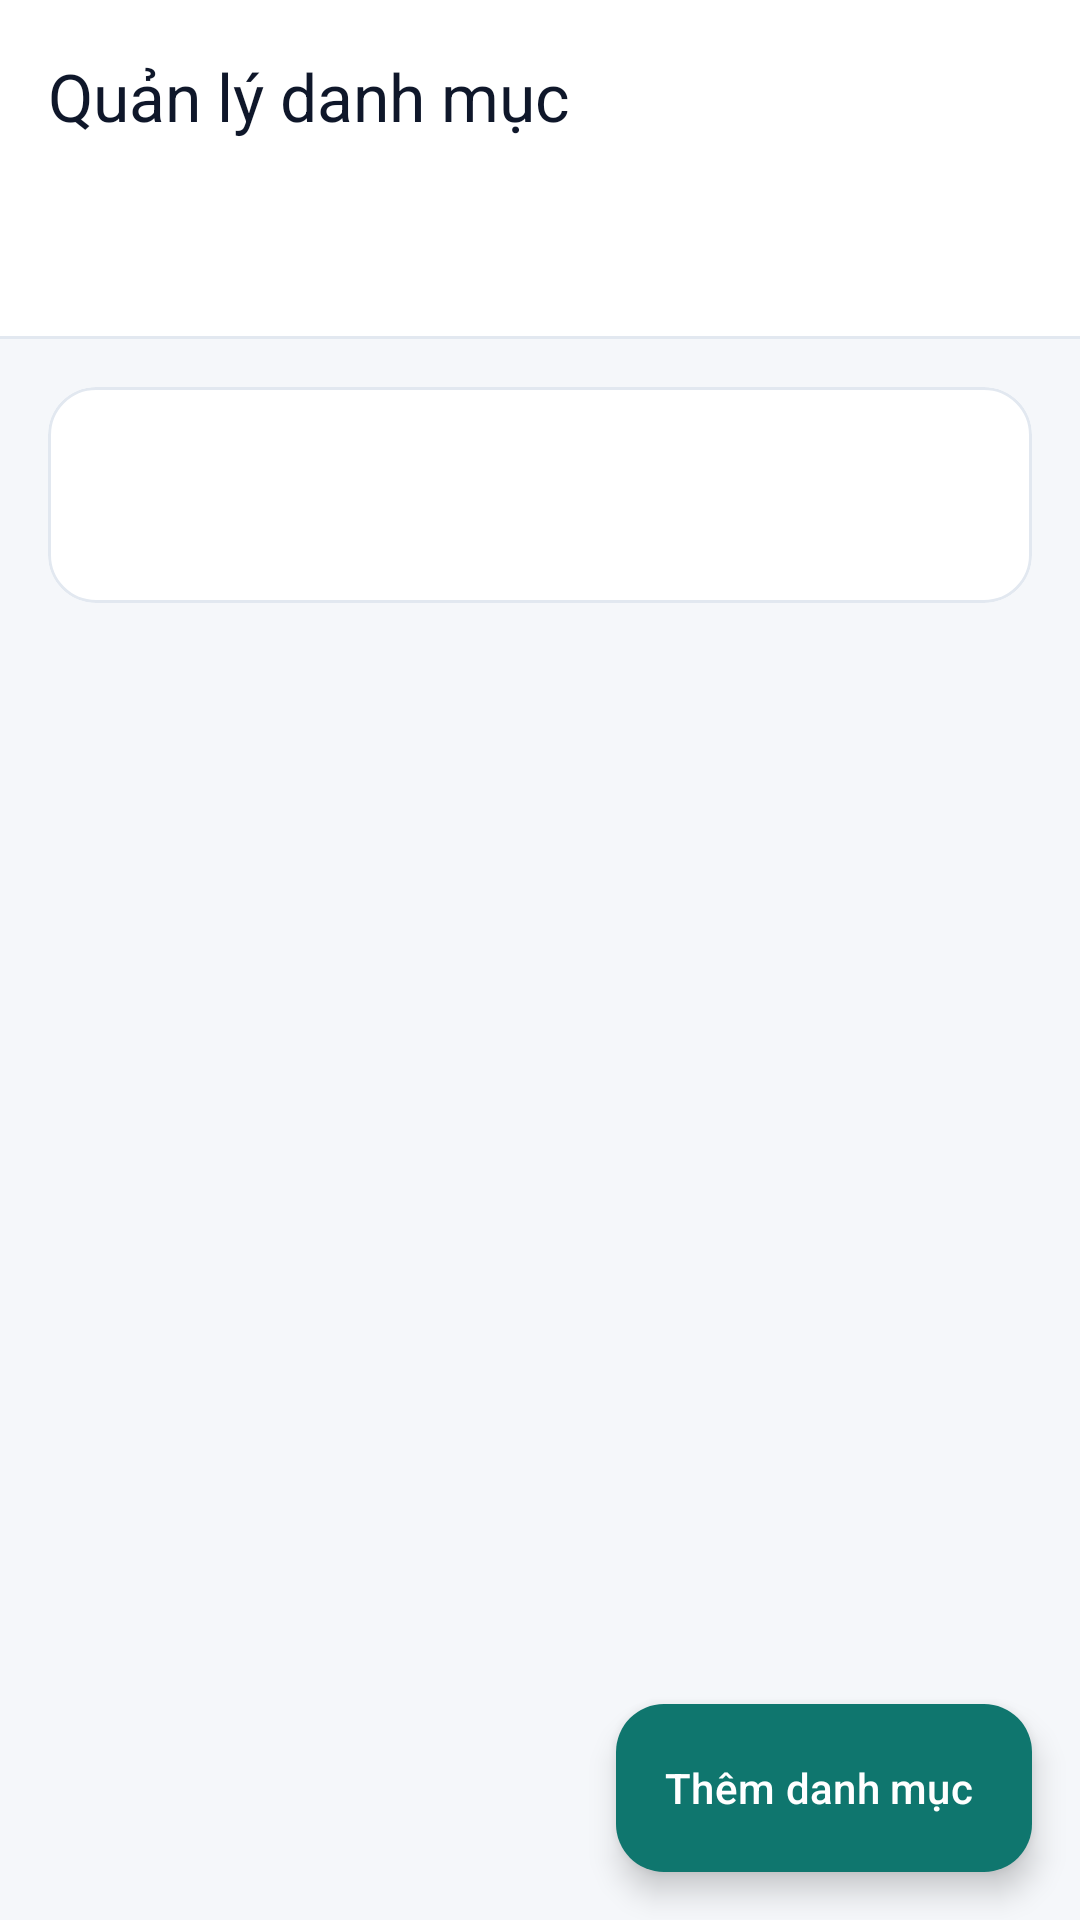

Produce the Android XML layout that renders to this screen, including the resource entries it uses.
<!-- AndroidManifest.xml: application theme Theme.ExpenseManager -->
<!-- res/layout/activity_category_manager.xml -->
<?xml version="1.0" encoding="utf-8"?>
<androidx.coordinatorlayout.widget.CoordinatorLayout xmlns:android="http://schemas.android.com/apk/res/android"
    xmlns:app="http://schemas.android.com/apk/res-auto"
    android:layout_width="match_parent"
    android:layout_height="match_parent"
    android:background="@color/background">

    <LinearLayout
        android:layout_width="match_parent"
        android:layout_height="match_parent"
        android:orientation="vertical">

        <com.google.android.material.appbar.MaterialToolbar
            android:id="@+id/toolbar"
            android:layout_width="match_parent"
            android:layout_height="?attr/actionBarSize"
            android:background="@color/surface"
            app:navigationIcon="@drawable/ic_back"
            app:navigationIconTint="@color/text_primary"
            app:title="Quản lý danh mục"
            app:titleTextColor="@color/text_primary" />

        <com.google.android.material.tabs.TabLayout
            android:id="@+id/tabs"
            android:layout_width="match_parent"
            android:layout_height="wrap_content"
            android:background="@color/surface"
            app:tabIndicatorColor="@color/primary"
            app:tabSelectedTextColor="@color/primary"
            app:tabTextColor="@color/text_secondary" />

        <View
            android:layout_width="match_parent"
            android:layout_height="1dp"
            android:background="@color/outline" />

        <FrameLayout
            android:layout_width="match_parent"
            android:layout_height="0dp"
            android:layout_weight="1"
            android:padding="16dp">

            <com.google.android.material.card.MaterialCardView
                android:layout_width="match_parent"
                android:layout_height="wrap_content">

                <androidx.recyclerview.widget.RecyclerView
                    android:id="@+id/rv_categories"
                    android:layout_width="match_parent"
                    android:layout_height="wrap_content"
                    android:clipToPadding="false"
                    android:paddingBottom="72dp" />
            </com.google.android.material.card.MaterialCardView>

            <TextView
                android:id="@+id/tv_empty"
                android:layout_width="wrap_content"
                android:layout_height="wrap_content"
                android:layout_gravity="center"
                android:text="Chưa có danh mục nào"
                android:visibility="gone"
                style="@style/Text.Caption" />
        </FrameLayout>
    </LinearLayout>

    <com.google.android.material.floatingactionbutton.ExtendedFloatingActionButton
        android:id="@+id/fab_add"
        android:layout_width="wrap_content"
        android:layout_height="wrap_content"
        android:layout_gravity="bottom|end"
        android:layout_margin="16dp"
        android:text="Thêm danh mục"
        android:textColor="@color/white"
        app:backgroundTint="@color/primary"
        app:icon="@drawable/ic_add"
        app:iconTint="@color/white" />

</androidx.coordinatorlayout.widget.CoordinatorLayout>
<!-- resources referenced by this layout -->
<resources>
  <color name="background">#F5F7FA</color>
  <color name="outline">#E2E8F0</color>
  <color name="primary">#0F766E</color>
  <color name="surface">#FFFFFF</color>
  <color name="text_primary">#0F172A</color>
  <color name="text_secondary">#64748B</color>
  <color name="white">#FFFFFF</color>
  <style name="Text.Caption" parent="">
          <item name="android:textSize">13sp</item>
          <item name="android:textColor">@color/text_secondary</item>
      </style>
  <style name="Theme.ExpenseManager" parent="Theme.Material3.Light.NoActionBar">
          <item name="colorPrimary">@color/primary</item>
          <item name="colorOnPrimary">@color/white</item>
          <item name="colorPrimaryContainer">@color/primary_container</item>
          <item name="colorOnPrimaryContainer">@color/primary_dark</item>
          <item name="colorSecondary">@color/primary</item>
          <item name="colorSecondaryContainer">@color/primary_container</item>
          <item name="colorOnSecondaryContainer">@color/primary_dark</item>
          <item name="colorError">@color/expense</item>
          <item name="android:colorBackground">@color/background</item>
          <item name="colorSurface">@color/surface</item>
          <item name="colorOnSurface">@color/text_primary</item>
          <item name="colorOnSurfaceVariant">@color/text_secondary</item>
          <item name="colorOutline">@color/outline</item>
          <item name="android:statusBarColor">@color/background</item>
          <item name="android:windowLightStatusBar">true</item>
          <item name="android:navigationBarColor">@color/surface</item>
          <item name="materialCardViewStyle">@style/Widget.App.Card</item>
      </style>
  <color name="primary_container">#CCFBF1</color>
  <color name="primary_dark">#115E59</color>
  <color name="expense">#DC2626</color>
  <style name="Widget.App.Card" parent="Widget.Material3.CardView.Outlined">
          <item name="cardBackgroundColor">@color/surface</item>
          <item name="strokeColor">@color/outline</item>
          <item name="strokeWidth">1dp</item>
          <item name="cardCornerRadius">16dp</item>
          <item name="cardElevation">0dp</item>
      </style>
</resources>
